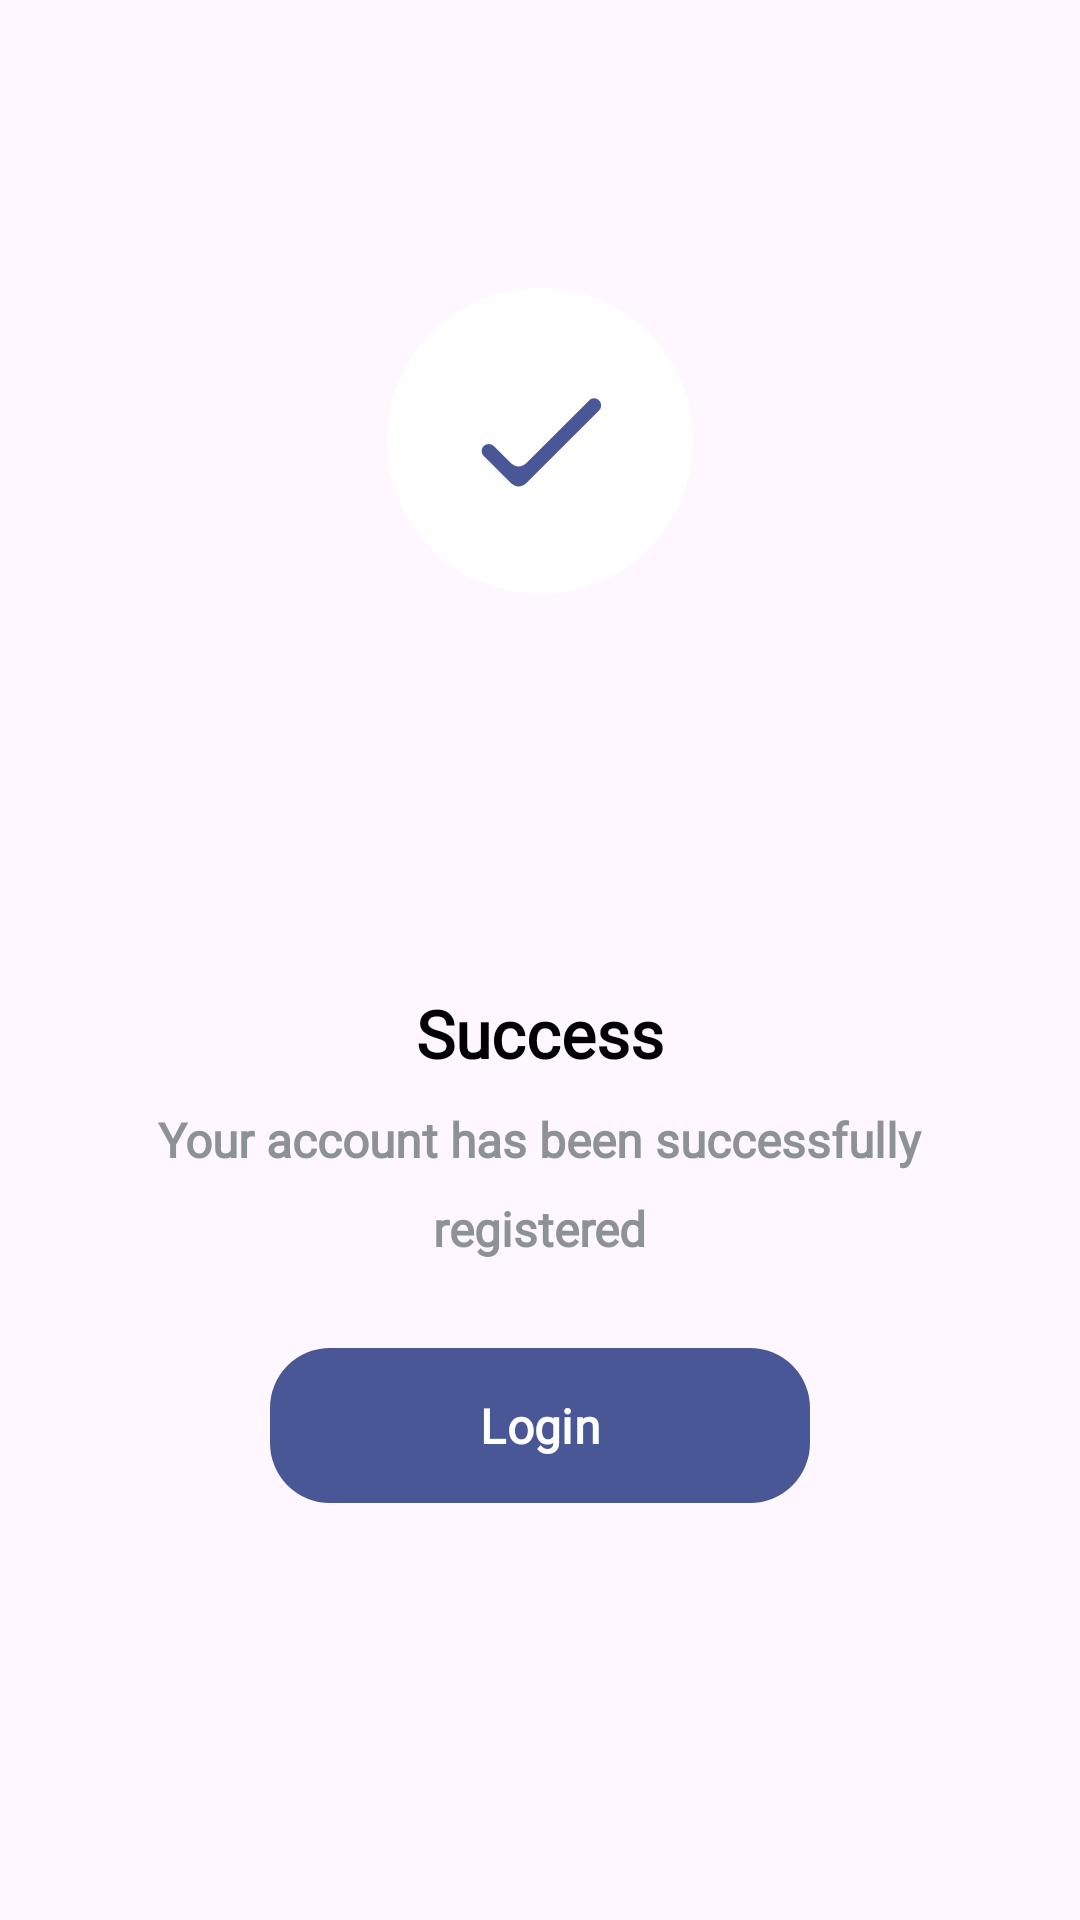

Write the Android layout XML for this screen, with the resource values it uses.
<!-- AndroidManifest.xml: application theme Theme.GradutionProject -->
<!-- res/layout/alert_dialog_signup.xml -->
<?xml version="1.0" encoding="utf-8"?>
<androidx.constraintlayout.widget.ConstraintLayout xmlns:android="http://schemas.android.com/apk/res/android"
    android:layout_width="match_parent"
    android:layout_height="match_parent"
    android:id="@+id/constraint"
    xmlns:app="http://schemas.android.com/apk/res-auto">
    <androidx.constraintlayout.widget.Guideline
        android:id="@+id/g1"
        android:orientation="horizontal"
        app:layout_constraintGuide_percent="0.15"
        android:layout_width="wrap_content"
        android:layout_height="wrap_content"/>
    <ImageView
        android:id="@+id/image"
        app:layout_constraintTop_toBottomOf="@id/g1"
        app:layout_constraintStart_toStartOf="parent"
        app:layout_constraintEnd_toEndOf="parent"
        android:src="@drawable/ic_done"
        android:layout_width="wrap_content"
        android:layout_height="wrap_content"
        />
    <androidx.constraintlayout.widget.Guideline
        android:id="@+id/g2"
        android:orientation="horizontal"
        app:layout_constraintGuide_percent="0.515"
        android:backgroundTint="@color/background_color"
        android:layout_width="wrap_content"
        android:layout_height="wrap_content"/>
    <TextView
        android:id="@+id/text1"
        app:layout_constraintTop_toBottomOf="@id/g2"
        app:layout_constraintStart_toStartOf="@id/image"
        app:layout_constraintEnd_toEndOf="@id/image"
        android:text="@string/success"
        android:textColor="@color/text_color"
        android:textSize="22dp"
        android:fontFamily="@font/nunito_regular"
        android:textFontWeight="900"
        android:layout_width="wrap_content"
        android:layout_height="wrap_content"/>
    <TextView
        android:id="@+id/text2"
        app:layout_constraintTop_toBottomOf="@id/text1"
        app:layout_constraintStart_toStartOf="@id/text1"
        app:layout_constraintEnd_toEndOf="@id/text1"
        android:layout_marginTop="10dp"
        android:text="@string/your_account_has_been_successfully"
        android:textColor="@color/grey"
        android:textSize="16dp"
        android:fontFamily="@font/nunito_regular"
        android:textFontWeight="900"
        android:layout_width="wrap_content"
        android:layout_height="wrap_content"/>
    <TextView
        android:id="@+id/text3"
        app:layout_constraintTop_toBottomOf="@id/text2"
        app:layout_constraintStart_toStartOf="@id/text2"
        app:layout_constraintEnd_toEndOf="@id/text2"
        android:layout_marginTop="8dp"
        android:text="@string/registered"
        android:textColor="@color/grey"
        android:textSize="16dp"
        android:fontFamily="@font/nunito_regular"
        android:textFontWeight="900"
        android:layout_width="wrap_content"
        android:layout_height="wrap_content"/>
    <androidx.constraintlayout.widget.Guideline
        android:id="@+id/vg1"
        android:orientation="vertical"
        app:layout_constraintGuide_percent="0.25"
        android:layout_width="wrap_content"
        android:layout_height="wrap_content"/>
    <androidx.constraintlayout.widget.Guideline
        android:id="@+id/vg2"
        android:orientation="vertical"
        app:layout_constraintGuide_percent="0.75"
        android:layout_width="wrap_content"
        android:layout_height="wrap_content"/>
    <com.google.android.material.button.MaterialButton
        android:id="@+id/login_button"
        app:layout_constraintTop_toBottomOf="@id/text3"
        app:layout_constraintStart_toStartOf="@id/vg1"
        app:layout_constraintEnd_toEndOf="@id/vg2"
        android:padding="15dp"
        android:layout_marginTop="25dp"
        android:layout_marginBottom="50dp"
        app:cornerRadius="20dp"
        android:text="@string/login"
        android:textColor="@color/background_color"
        android:fontFamily="@font/nunito_regular"
        android:textFontWeight="600"
        android:textSize="16dp"
        android:layout_width="0dp"
        android:layout_height="wrap_content"/>
    <View
        app:layout_constraintTop_toBottomOf="@id/login_button"
        android:layout_width="match_parent"
        android:layout_height="40dp"/>
</androidx.constraintlayout.widget.ConstraintLayout>
<!-- resources referenced by this layout -->
<resources>
  <color name="background_color">#FFFFFFFF</color>
  <color name="grey">#8D9299</color>
  <color name="text_color">#FF000000</color>
  <!-- drawable ic_done (drawable) -->
  <vector xmlns:android="http://schemas.android.com/apk/res/android"
      android:width="102dp"
      android:height="102dp"
      android:viewportWidth="102"
      android:viewportHeight="102">
    <path
        android:pathData="M51,51m-51,0a51,51 0,1 1,102 0a51,51 0,1 1,-102 0"
        android:fillColor="@color/background_color"/>
    <path
        android:pathData="M46.4,58.45C45.01,59.84 42.76,59.84 41.37,58.45L35.58,52.66C34.66,51.74 33.18,51.74 32.26,52.66C31.34,53.58 31.34,55.06 32.26,55.98L41.37,65.09C42.76,66.48 45.01,66.48 46.4,65.09L70.69,40.8C71.61,39.88 71.61,38.4 70.69,37.48C69.77,36.56 68.28,36.56 67.37,37.48L46.4,58.45Z"
        android:fillColor="@color/main_color"/>
  </vector>
  <string name="login">Login</string>
  <string name="registered">registered</string>
  <string name="success">Success</string>
  <string name="your_account_has_been_successfully">Your account has been successfully</string>
  <style name="Theme.GradutionProject" parent="Base.Theme.GradutionProject.Light" />
  <color name="main_color">#495796</color>
  <style name="Base.Theme.GradutionProject.Light" parent="Theme.Material3.DayNight.NoActionBar">
          <item name="colorPrimary">@color/main_color</item>
      </style>
</resources>
